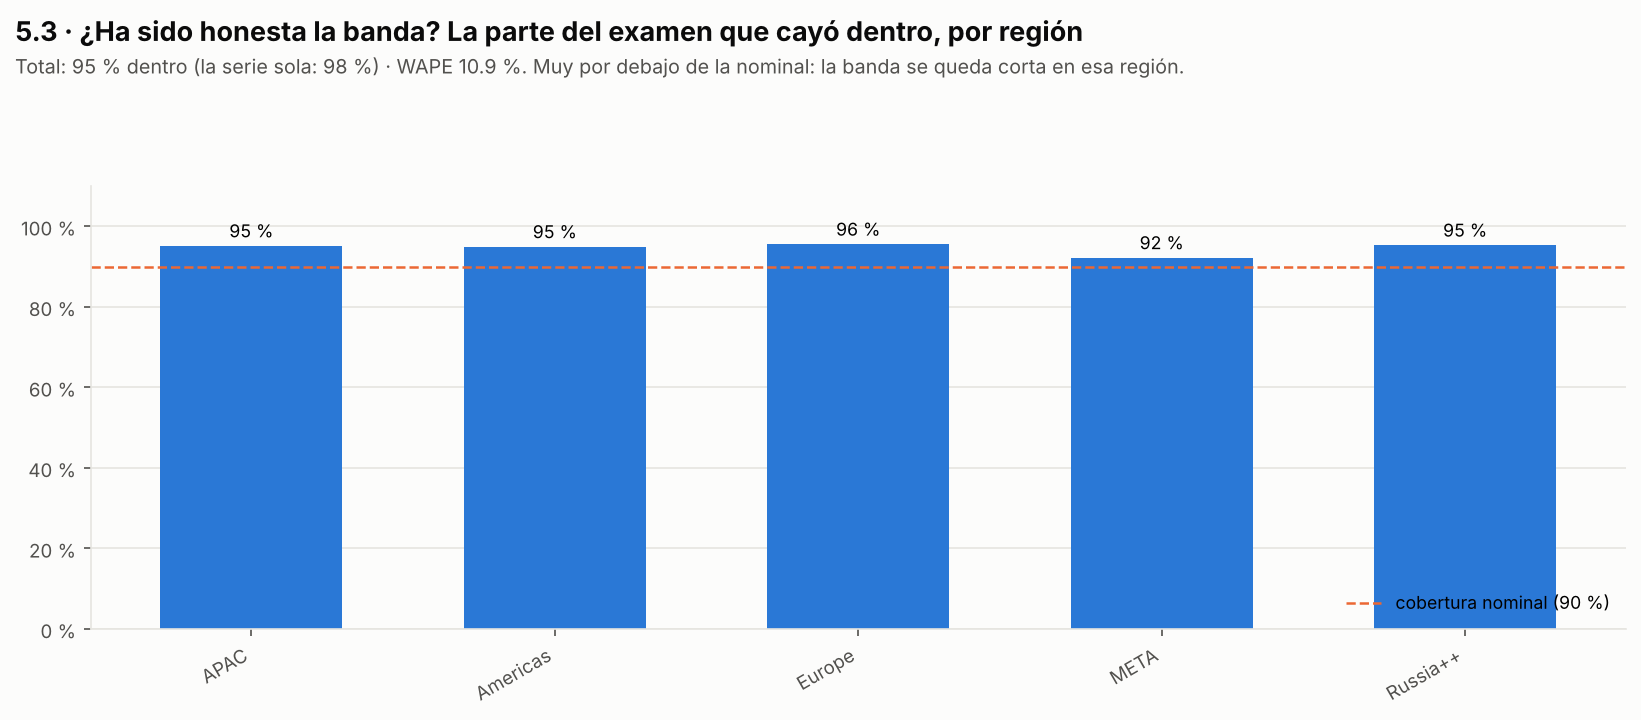

The data file committed next to this chart (first rows):
orden_total, tr_regional_level_1, orden_region, tr_regional_level_3, predicciones, dentro_de_la_banda, cobertura, cobertura_serie_sola, wape
0, APAC, 0, AEC, 638.0, 602.0, 0.9436, 0.9718, 0.04211
0, APAC, 0, Australia & Oceania, 514.0, 505.0, 0.9825, 0.9825, 0.06831
0, APAC, 0, Greater China, 1052, 1015, 0.9648, 0.9772, 0.09894
0, APAC, 0, India, 980.0, 921.0, 0.9398, 0.9837, 0.2943
0, APAC, 0, Japan, 454.0, 423.0, 0.9317, 0.978, 0.4891
0, APAC, 0, Korea, 538.0, 509.0, 0.9461, 0.9888, 0.2723
0, APAC, 1, TOTAL, 4176, 3975, 0.9519, 0.9801, 0.07088
0, Americas, 0, Brazil, 1560, 1450, 0.9295, 0.9833, 0.1973
0, Americas, 0, Canada, 722.0, 679.0, 0.9404, 0.9681, 0.1365
0, Americas, 0, Mexico, 1384, 1336, 0.9653, 0.9877, 0.2618
0, Americas, 0, SOLA, 806.0, 741.0, 0.9194, 0.9826, 0.1436
0, Americas, 0, US, 2334, 2258, 0.9674, 0.9816, 0.1617
0, Americas, 1, TOTAL, 6806, 6464, 0.9498, 0.9819, 0.177
0, Europe, 0, Benelux, 1200, 1145, 0.9542, 0.975, 0.2553
0, Europe, 0, Czechia, 520.0, 489.0, 0.9404, 0.9462, 0.1216
0, Europe, 0, DACH, 5996, 5780, 0.964, 0.9736, 0.1049
0, Europe, 0, Eastern Europe, 904.0, 868.0, 0.9602, 0.9757, 0.1507
0, Europe, 0, France, 3058, 2931, 0.9585, 0.981, 0.2603
0, Europe, 0, Greece, 324.0, 307.0, 0.9475, 0.9753, 0.1294
0, Europe, 0, Iberia, 1518, 1459, 0.9611, 0.9717, 0.1054
0, Europe, 0, Italy, 1884, 1766, 0.9374, 0.9687, 0.07047
0, Europe, 0, Nordics, 812.0, 777.0, 0.9569, 0.9852, 0.2329
0, Europe, 0, Poland, 1186, 1096, 0.9241, 0.9747, 0.1944
0, Europe, 0, UK & Ireland, 2322, 2238, 0.9638, 0.9772, 0.134
0, Europe, 1, TOTAL, 19724, 18856, 0.956, 0.9746, 0.1126
0, META, 0, Africa, 222.0, 203.0, 0.9144, 0.973, 0.3367
0, META, 0, Middle East, 848.0, 788.0, 0.9292, 0.98, 0.2514
0, META, 0, Saudi Arabia, 186.0, 161.0, 0.8656, 0.9677, 0.5661
0, META, 0, Turkey, 444.0, 416.0, 0.9369, 0.9932, 0.3152
0, META, 1, TOTAL, 1700, 1568, 0.9224, 0.9812, 0.2969
0, Russia++, 0, Belarus, 238.0, 223.0, 0.937, 0.9832, 0.1043
0, Russia++, 0, Kazakhstan, 1650, 1527, 0.9255, 0.9509, 0.1129
0, Russia++, 0, Russia, 6912, 6661, 0.9637, 0.9767, 0.09941
0, Russia++, 0, Uzbekistan, 334.0, 299.0, 0.8952, 0.976, 0.3918
0, Russia++, 1, TOTAL, 9134, 8710, 0.9536, 0.9722, 0.1057
1, TOTAL, 2, TOTAL, 41540, 39573, 0.9526, 0.9761, 0.1087
